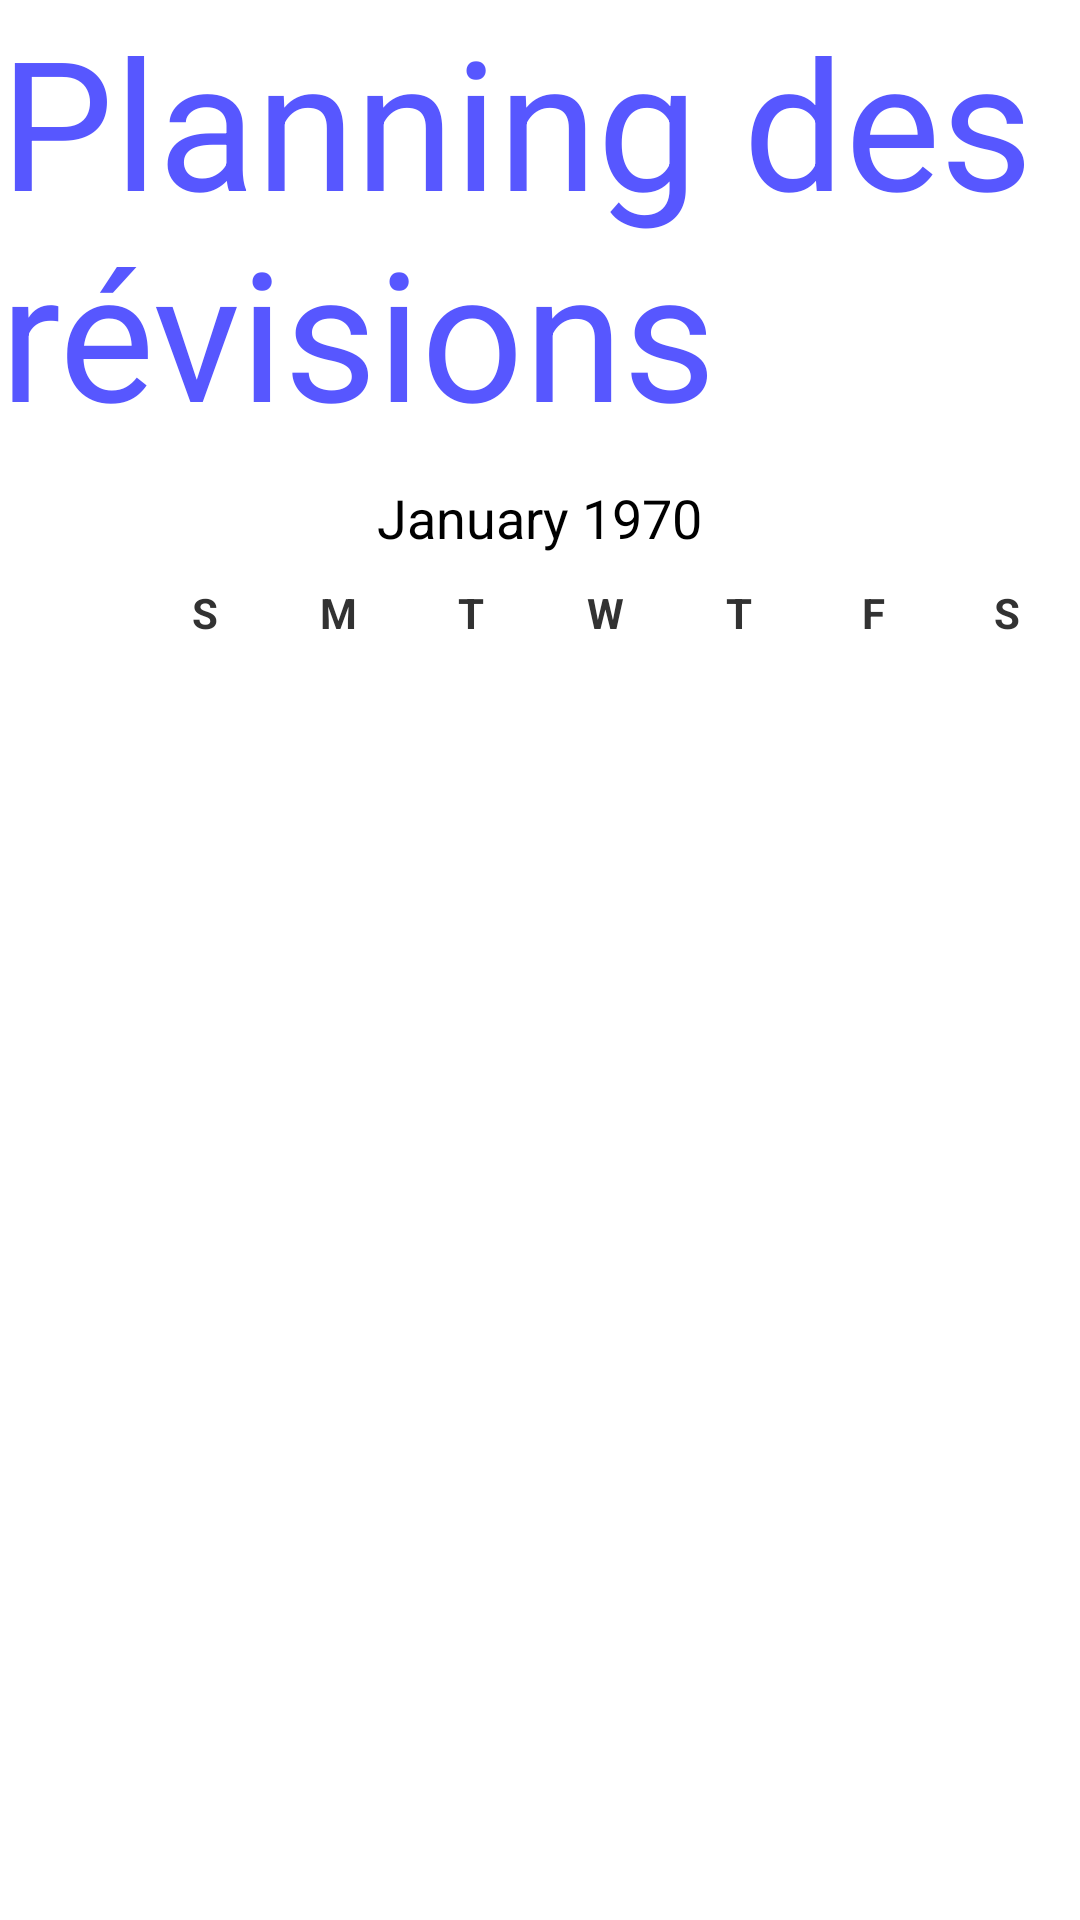

Here is an Android app screen rendered from its layout file. Give the layout XML and the strings, colors and styles it references.
<!-- AndroidManifest.xml: application theme AppTheme -->
<!-- res/layout/activity_planning_revisions.xml -->
<RelativeLayout xmlns:android="http://schemas.android.com/apk/res/android"
    xmlns:tools="http://schemas.android.com/tools"
    android:layout_width="match_parent"
    android:layout_height="match_parent" >

    <CalendarView
    	android:id="@+id/calendarViewPlanning"
    	android:layout_width="match_parent"
    	android:layout_height="match_parent"
    	android:layout_alignParentLeft="true"
    	android:layout_below="@+id/textView1" />

    <TextView
    	android:id="@+id/textView1"
    	android:layout_width="wrap_content"
    	android:layout_height="wrap_content"
    	android:layout_alignParentLeft="true"
    	android:layout_alignParentTop="true"
    	android:text="Planning des révisions"
    	android:textAppearance="@style/titre" />

</RelativeLayout>
<!-- resources referenced by this layout -->
<resources>
  <style name="titre">
          <item name="android:textSize">60dip</item>
          <item name="android:textColor">@color/bleu</item>
      </style>
  <style name="AppTheme" parent="android:Theme.Light" />
  <color name="bleu">#5757FF</color>
</resources>
